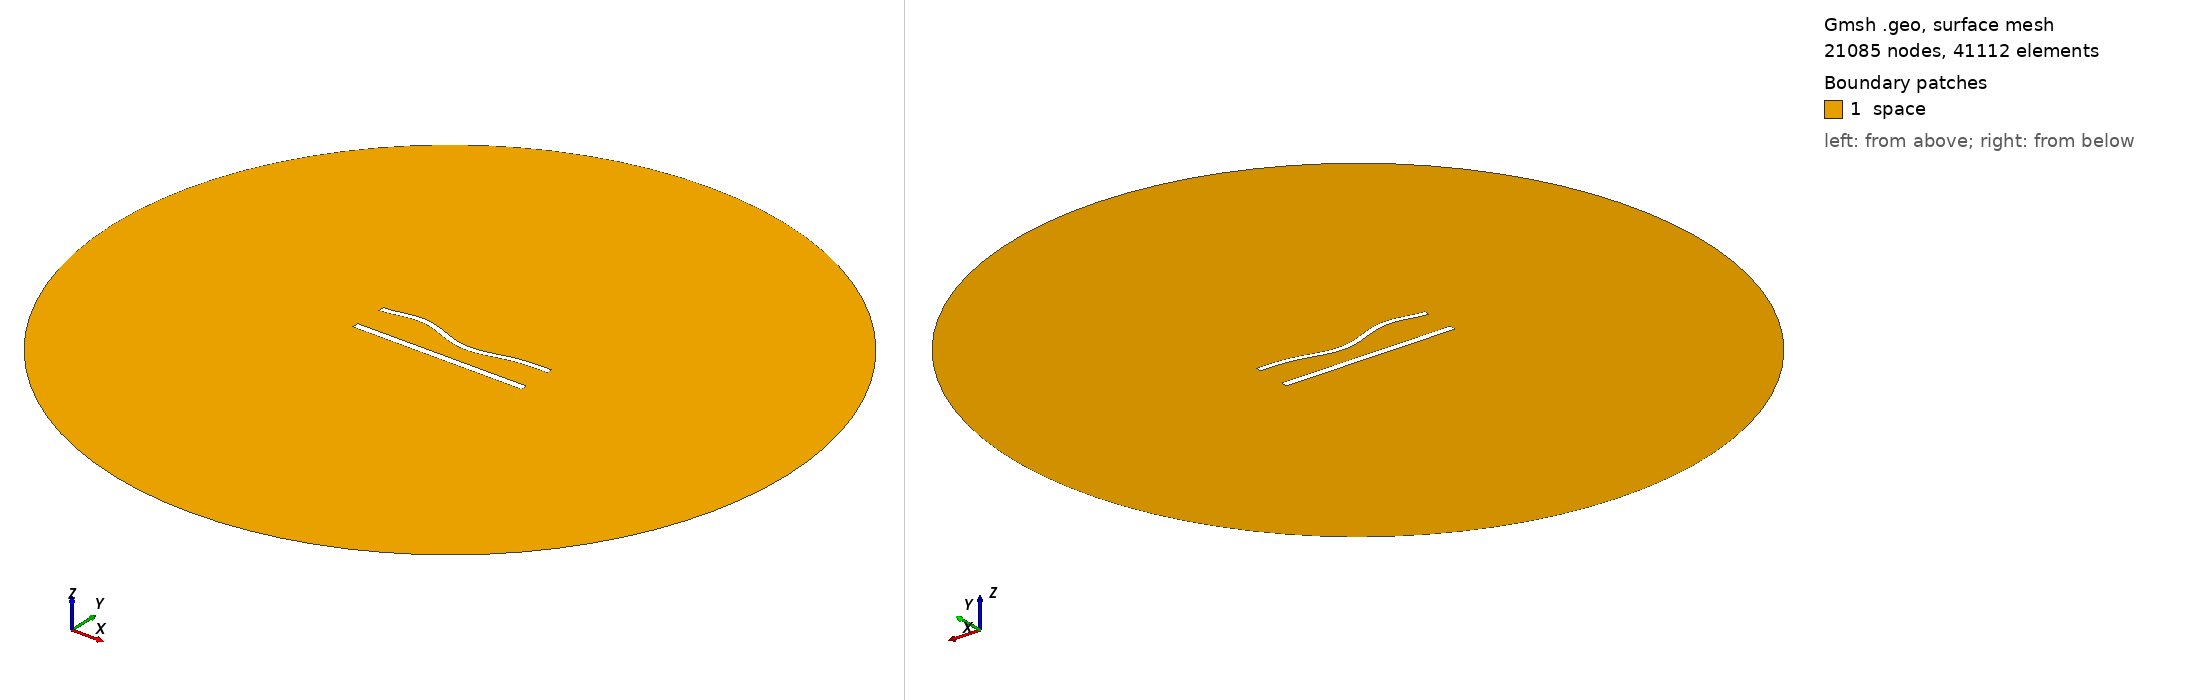

Gmsh geometry script, surface-meshed: 21085 nodes, 41112 surface elements. Boundary patches (legend numbers): 1 space. Left view from above one corner, right view from below the opposite corner. Legend entries are the model's physical surfaces. The drawing asked Gmsh for element sizes between 1% and 20% of the model's largest extent; the script's own settings can give other sizes.

=== 819.geo (drawn) ===
//---------------------------------------
// Geometry kernel
//---------------------------------------

SetFactory("OpenCASCADE");



//---------------------------------------
// Parameters of the geometry
//---------------------------------------

// Overetch of the upper plate
overetch = 0.25;

// Distance between the plates
distance = 20.0;

// Discretization over the x axis (for the deformation)
nx = 50; 

// Length of the plate
L = 100 - overetch; 

// Number of modes
n = 4; 

// 1st mode coefficient
coeff(1) = -1.5;
beta(1) = 0.596864 * 3.1415926535 / L;

// 2nd mode coefficient
coeff(2) = -1.5;
beta(2) = 1.49418 * 3.1415926535 / L;

// 3rd mode coefficient
coeff(3) = 1.5;
beta(3) = 2.50025 * 3.1415926535 / L;

// 4th mode coefficient
coeff(4) = 1.5;
beta(4) = 3.49999 * 3.1415926535 / L;



//---------------------------------------
// Upper plate (deformed rectangle)
//---------------------------------------

// Coordiantes of the upper plate
xmin = -50;
xmax = 50 - overetch;

// Height of the upper plate
yheight = 4 - 2 * overetch;

// Indexes of the points
UpperID[] = {};
LowerID[] = {};
LeftID[] = {};
RightID[] = {};

// Point index
p = 1;

// Horizontal edges
For i In {1:nx}
    x = xmin + (i-1)*(xmax - xmin)/(nx-1);

    y_bottom = distance / 2 + overetch;
    For j In {1:n}
        C = (Cosh(beta(j)*L) + Cos(beta(j)*L)) / (Sinh(beta(j)*L) + Sin(beta(j)*L));
        y_bottom  = y_bottom + coeff(j) * (Cosh(beta(j)*(x+50)) - Cos(beta(j)*(x+50)) - C * (Sinh(beta(j)*(x+50)) - Sin(beta(j)*(x+50))));
    EndFor

    y_top = y_bottom + yheight;

    Point(p) = {x, y_top, 0, 1.0};
    UpperID[i] = p;
    p = p + 1;

    Point(p) = {x, y_bottom, 0, 1.0};
    LowerID[i] = p;
    p = p + 1;
EndFor

// Create point lists
UpperPts[] = {}; LowerPts[] = {};
For i In {1:nx}
  UpperPts[] += {UpperID[i]};
  LowerPts[] += {LowerID[i]};
EndFor

// Build splines
Spline(1) = {UpperPts[]};
Spline(2) = {LowerPts[]};
Line(3) = {LowerPts[nx-1], UpperPts[nx-1]};
Line(4) = {LowerPts[0], UpperPts[0]};

// Build the plane surface
Curve Loop(1) = {2, 3, -1, -4};
Plane Surface(1) = {1};



//---------------------------------------
// Lower plate (rectangle)
//---------------------------------------

// Vertices
Point(1001) = {-50, -distance/2, 0, 1.0};
Point(1002) = { 50, -distance/2, 0, 1.0};
Point(1003) = { 50,  -distance/2 + 4, 0, 1.0};
Point(1004) = {-50,  -distance/2 + 4, 0, 1.0};

// Edges
Line(5) = {1001, 1002};
Line(6) = {1002, 1003};
Line(7) = {1003, 1004};
Line(8) = {1004, 1001};

// Plane surface
Line Loop(2) = {5, 6, 7, 8};
Plane Surface(2) = {2}; 



//---------------------------------------
// Outer (fictious) boundary
//---------------------------------------

// Points
Point(1005) = {0, 0, 0};       // Center
Point(1006) = {200, 0, 0};     // Start point
Point(1007) = {0, 200, 0};     // 90 degrees
Point(1008) = {-200, 0, 0};    // 180 degrees
Point(1009) = {0, -200, 0};    // 270 degrees

// Circle arcs (each needs start, center, end)
Circle(9) = {1006, 1005, 1007};
Circle(10) = {1007, 1005, 1008};
Circle(11) = {1008, 1005, 1009};
Circle(12) = {1009, 1005, 1006};

// Plane surface for the entire domain
Curve Loop(3) = {9, 10, 11, 12};
Surface(3) = {3};

// Subtract the plates from the whole domain to obtain the actual domain where we want to solve the equations
BooleanDifference{ Surface{3}; Delete; }{ Surface{1}; Surface{2}; Delete; }




//---------------------------------------
// Transfinite Lines/Curves
//---------------------------------------

// Set the number of points on the boundaries
r = 6;
d = 0.15;

// Plates
Transfinite Curve {1} = 50*r/4 Using Progression 1;
Transfinite Line {2} = 50*r Using Progression 1;
Transfinite Curve {3, 4} = 2*r Using Progression 1+d;
Transfinite Line {5} = 50*r/4 Using Progression 1;
Transfinite Line {7} = 50*r Using Progression 1;
Transfinite Line {6} = 2*r Using Progression 1-d;
Transfinite Line {8} = 2*r Using Progression 1+d;

// Outer boundary
Transfinite Line {9, 10, 11, 12} = 20 Using Progression 1;



//---------------------------------------
// Physical groups
//---------------------------------------                

// Physical curves (boundaries)
Physical Line("force_segment", 10) = {2};
Physical Line("upper_plate", 11) = {1, 3, 4};
Physical Line("lower_plate", 12) = {5, 6, 7, 8};
Physical Line("boundary", 20) = {9, 10, 11, 12};

// Physical Surfaces
Physical Surface("space", 30) = {3};



//---------------------------------------
// 6. Generate the Mesh
//---------------------------------------

// 2D mesh generation
Mesh 2;
